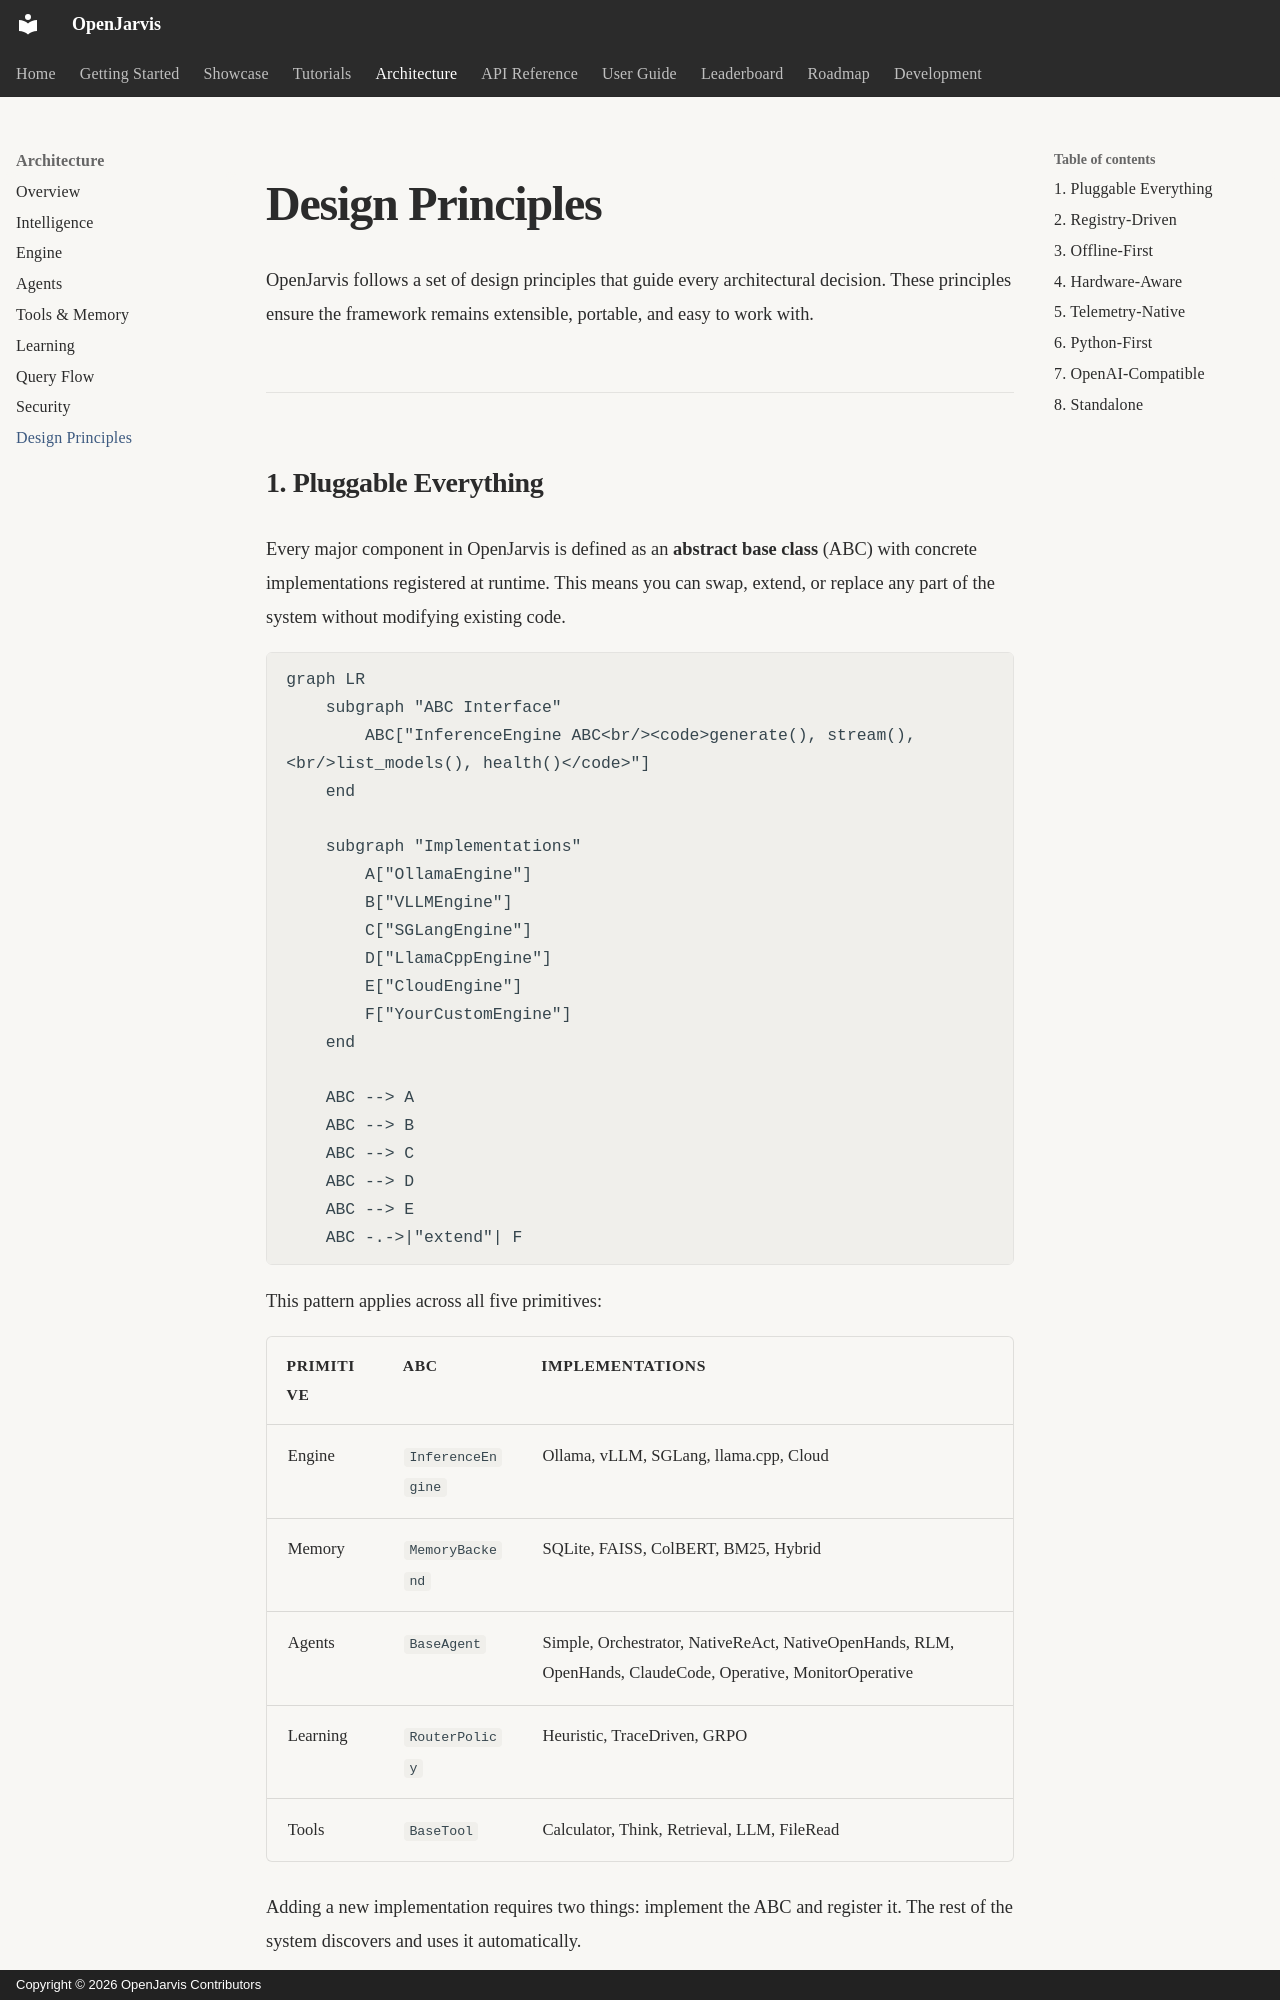

repository: islamawan297-bit/openjarvis-main · page: architecture/design-principles/index.html · generator: mkdocs · copyright: Copyright © 2026 OpenJarvis Contributors

# Design Principles

OpenJarvis follows a set of design principles that guide every architectural decision. These principles ensure the framework remains extensible, portable, and easy to work with.

---

## 1. Pluggable Everything

Every major component in OpenJarvis is defined as an **abstract base class** (ABC) with concrete implementations registered at runtime. This means you can swap, extend, or replace any part of the system without modifying existing code.

```mermaid
graph LR
    subgraph "ABC Interface"
        ABC["InferenceEngine ABC<br/><code>generate(), stream(),<br/>list_models(), health()</code>"]
    end

    subgraph "Implementations"
        A["OllamaEngine"]
        B["VLLMEngine"]
        C["SGLangEngine"]
        D["LlamaCppEngine"]
        E["CloudEngine"]
        F["YourCustomEngine"]
    end

    ABC --> A
    ABC --> B
    ABC --> C
    ABC --> D
    ABC --> E
    ABC -.->|"extend"| F
```

This pattern applies across all five primitives:

| Primitive | ABC | Implementations |
|--------|-----|----------------|
| Engine | `InferenceEngine` | Ollama, vLLM, SGLang, llama.cpp, Cloud |
| Memory | `MemoryBackend` | SQLite, FAISS, ColBERT, BM25, Hybrid |
| Agents | `BaseAgent` | Simple, Orchestrator, NativeReAct, NativeOpenHands, RLM, OpenHands, ClaudeCode, Operative, MonitorOperative |
| Learning | `RouterPolicy` | Heuristic, TraceDriven, GRPO |
| Tools | `BaseTool` | Calculator, Think, Retrieval, LLM, FileRead |

Adding a new implementation requires two things: implement the ABC and register it. The rest of the system discovers and uses it automatically.

---
